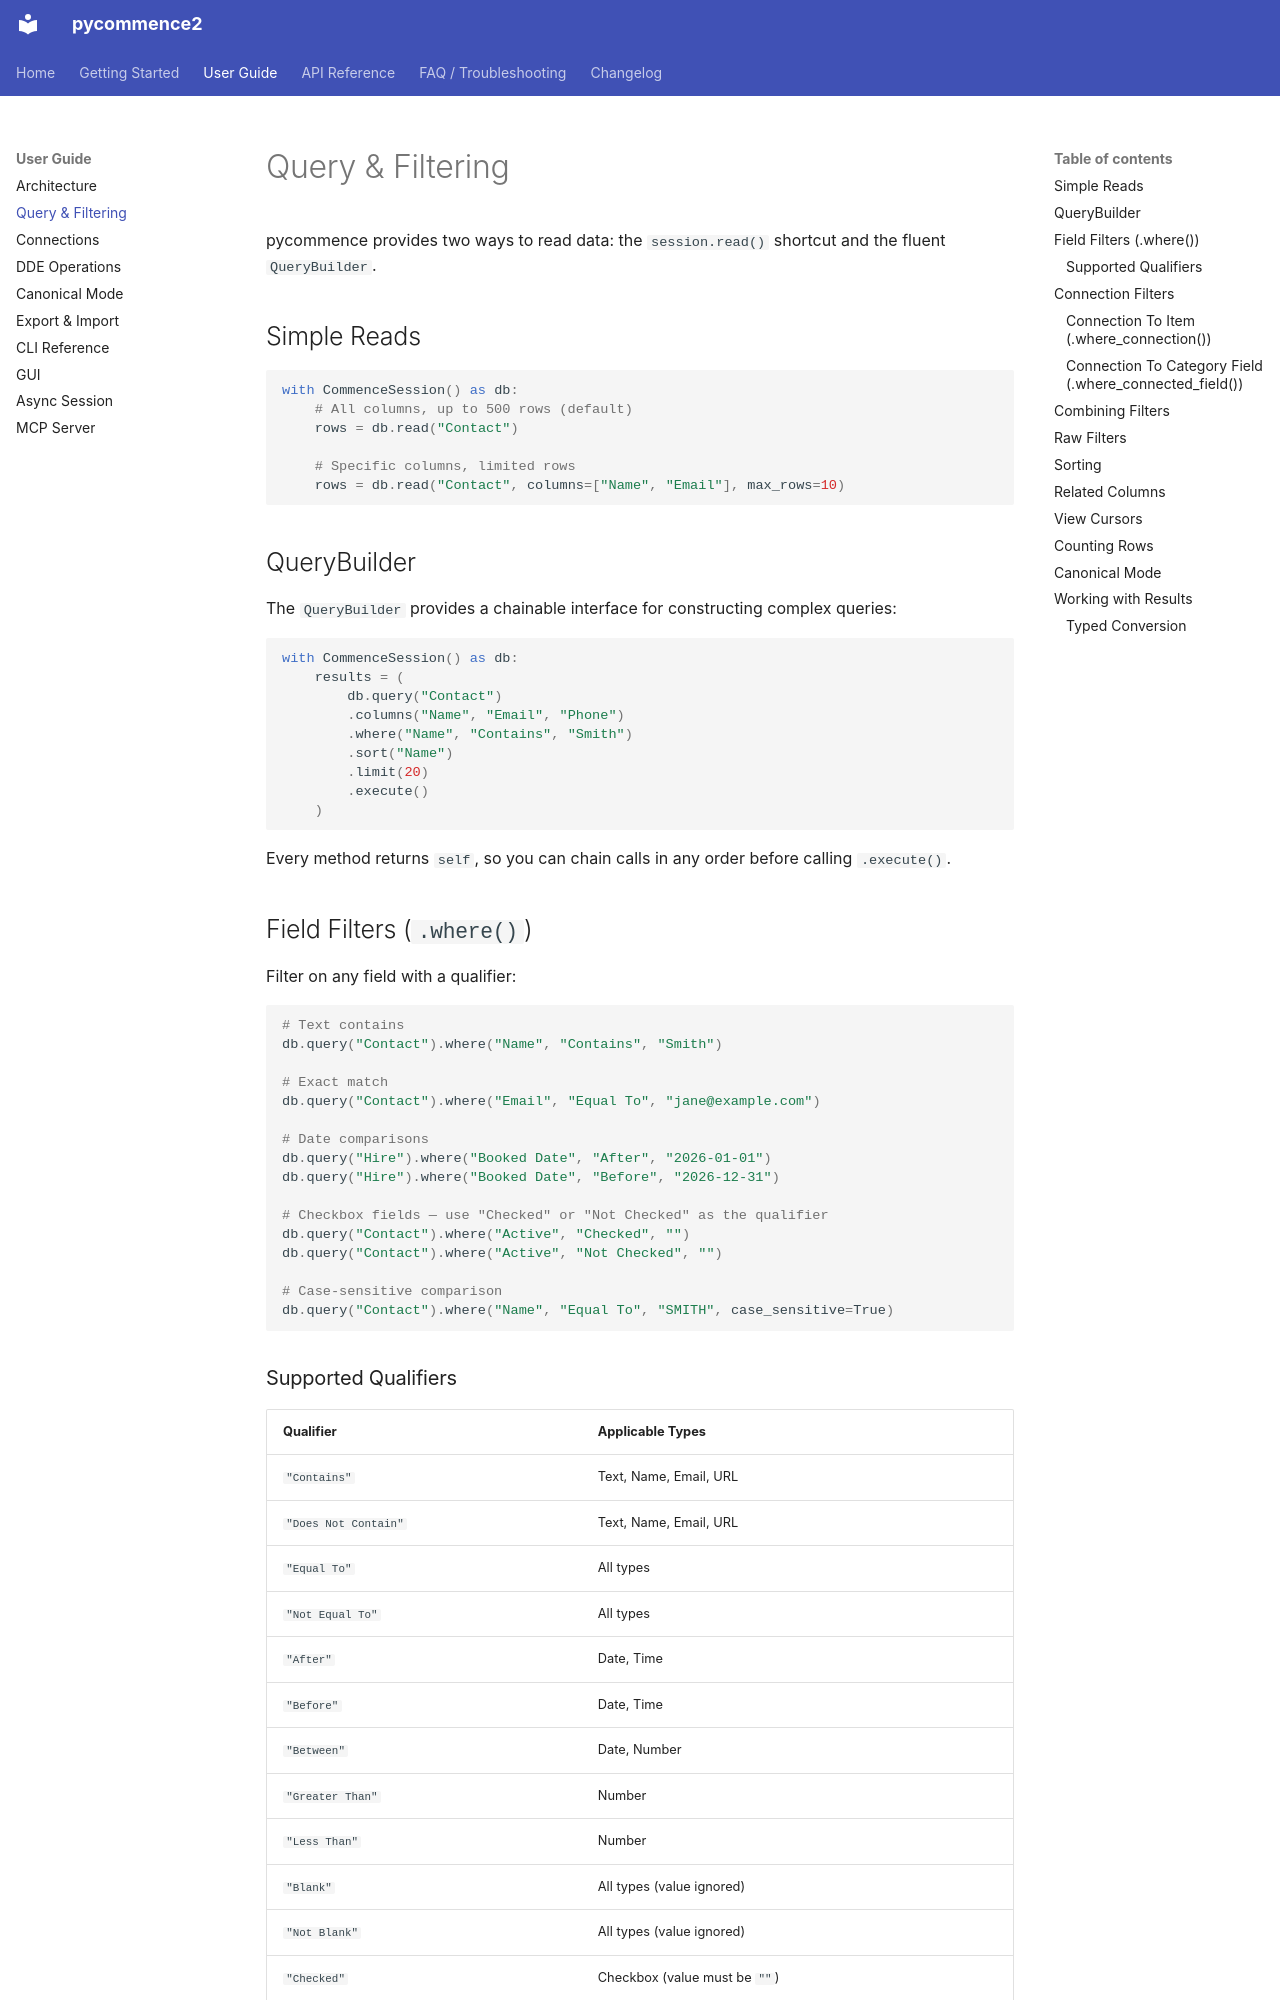

repository: pawrequest/pycommence2 · page: querying/index.html · generator: mkdocs

# Query & Filtering

pycommence provides two ways to read data: the `session.read()` shortcut and the fluent `QueryBuilder`.

## Simple Reads

```python
with CommenceSession() as db:
    # All columns, up to 500 rows (default)
    rows = db.read("Contact")

    # Specific columns, limited rows
    rows = db.read("Contact", columns=["Name", "Email"], max_rows=10)
```

## QueryBuilder

The `QueryBuilder` provides a chainable interface for constructing complex queries:

```python
with CommenceSession() as db:
    results = (
        db.query("Contact")
        .columns("Name", "Email", "Phone")
        .where("Name", "Contains", "Smith")
        .sort("Name")
        .limit(20)
        .execute()
    )
```

Every method returns `self`, so you can chain calls in any order before calling `.execute()`.

## Field Filters (`.where()`)

Filter on any field with a qualifier:

```python
# Text contains
db.query("Contact").where("Name", "Contains", "Smith")

# Exact match
db.query("Contact").where("Email", "Equal To", "jane@example.com")

# Date comparisons
db.query("Hire").where("Booked Date", "After", "2026-01-01")
db.query("Hire").where("Booked Date", "Before", "2026-12-31")

# Checkbox fields — use "Checked" or "Not Checked" as the qualifier
db.query("Contact").where("Active", "Checked", "")
db.query("Contact").where("Active", "Not Checked", "")

# Case-sensitive comparison
db.query("Contact").where("Name", "Equal To", "SMITH", case_sensitive=True)
```

### Supported Qualifiers

| Qualifier | Applicable Types |
|-----------|------------------|
| `"Contains"` | Text, Name, Email, URL |
| `"Does Not Contain"` | Text, Name, Email, URL |
| `"Equal To"` | All types |
| `"Not Equal To"` | All types |
| `"After"` | Date, Time |
| `"Before"` | Date, Time |
| `"Between"` | Date, Number |
| `"Greater Than"` | Number |
| `"Less Than"` | Number |
| `"Blank"` | All types (value ignored) |
| `"Not Blank"` | All types (value ignored) |
| `"Checked"` | Checkbox (value must be `""`) |
| `"Not Checked"` | Checkbox (value must be `""`) |

## Connection Filters
